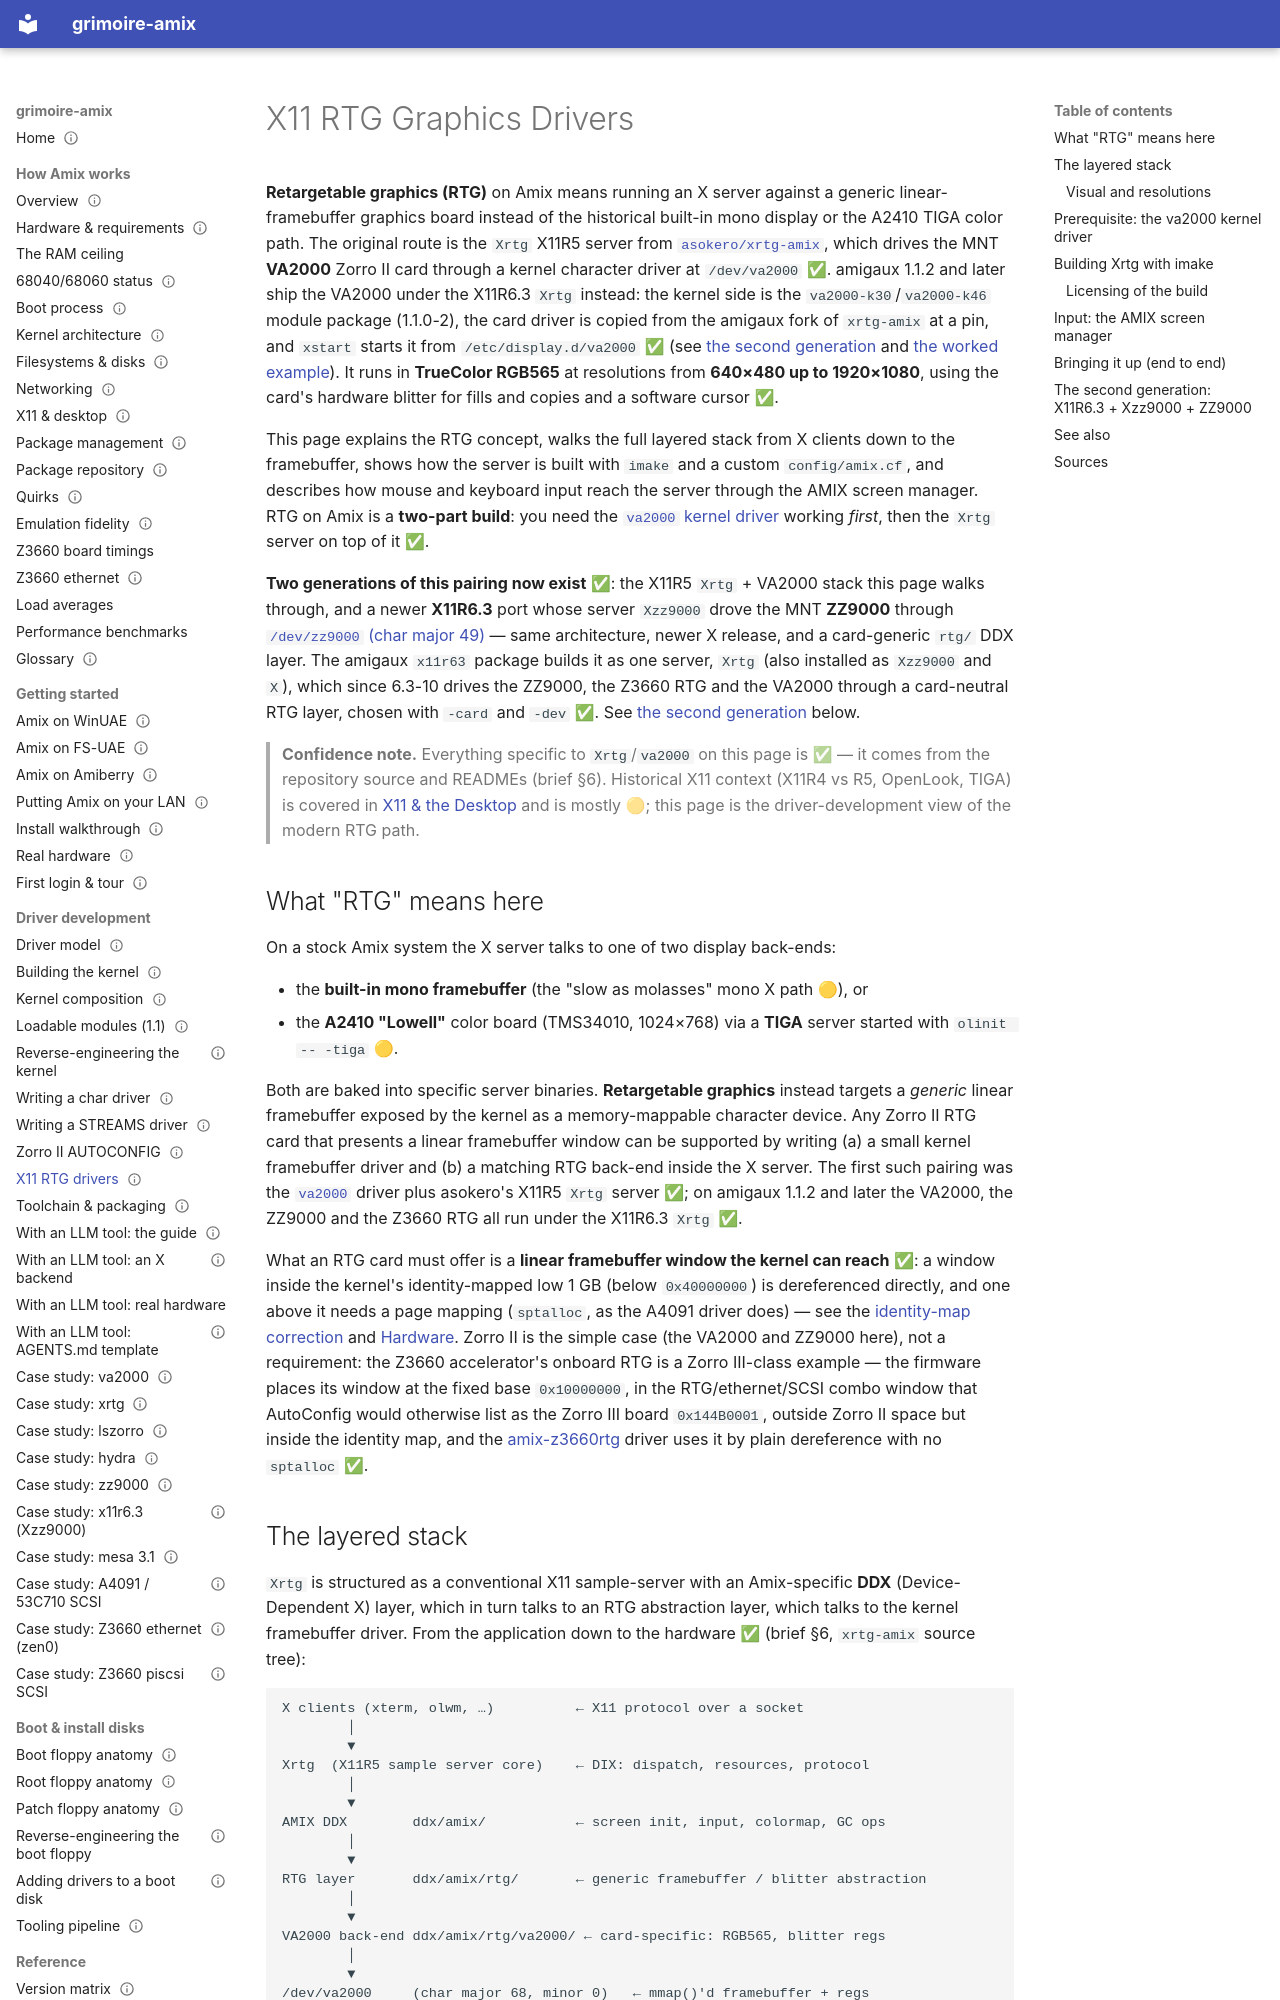

repository: amigaux/grimoire · page: drivers/x11-rtg-drivers/index.html · generator: mkdocs

---
title: X11 RTG Graphics Drivers
summary: Retargetable graphics on Amix — an X server layered over a kernel framebuffer driver; two generations exist, the X11R5 Xrtg/VA2000 pairing (asokero) and the X11R6.3 server (isoriano's Xzz9000/ZZ9000 pairing, shipped by amigaux as Xrtg, which drives the ZZ9000, the Z3660 and the VA2000 through a card-neutral RTG layer).
status: draft
---

# X11 RTG Graphics Drivers

**Retargetable graphics (RTG)** on Amix means running an X server against a generic linear-framebuffer
graphics board instead of the historical built-in mono display or the A2410 TIGA color path. The original
route is the `Xrtg` X11R5 server from [`asokero/xrtg-amix`](https://github.com/asokero/xrtg-amix),
which drives the MNT **VA2000** Zorro II card through a kernel character driver at `/dev/va2000` ✅.
amigaux 1.1.2 and later ship the VA2000 under the X11R6.3 `Xrtg` instead: the kernel side is the
`va2000-k30`/`va2000-k46` module package (1.1.0-2), the card driver is copied from the amigaux fork of
`xrtg-amix` at a pin, and `xstart` starts it from `/etc/display.d/va2000` ✅ (see
[the second generation](#the-second-generation-x11r63-xzz9000-zz9000) and
[the worked example](llm/x-backend-example.md)). It runs in
**TrueColor RGB565** at resolutions from **640×480 up to 1920×1080**, using the card's hardware blitter for
fills and copies and a software cursor ✅.

This page explains the RTG concept, walks the full layered stack from X clients down to the framebuffer,
shows how the server is built with `imake` and a custom `config/amix.cf`, and describes how mouse and keyboard
input reach the server through the AMIX screen manager. RTG on Amix is a **two-part build**: you need the
[`va2000` kernel driver](case-studies/va2000.md) working *first*, then the `Xrtg` server on top of it ✅.

**Two generations of this pairing now exist** ✅: the X11R5 `Xrtg` + VA2000 stack this page walks through, and
a newer **X11R6.3** port whose server `Xzz9000` drove the MNT **ZZ9000** through
[`/dev/zz9000` (char major 49)](case-studies/zz9000.md) — same architecture, newer X release, and a
card-generic `rtg/` DDX layer. The amigaux `x11r63` package builds it as one server, `Xrtg` (also
installed as `Xzz9000` and `X`), which since 6.3-10 drives the ZZ9000, the Z3660 RTG and the VA2000
through a card-neutral RTG layer, chosen with `-card` and `-dev` ✅. See [the second generation](#the-second-generation-x11r63-xzz9000-zz9000)
below.

> **Confidence note.** Everything specific to `Xrtg`/`va2000` on this page is ✅ — it comes from the
> repository source and READMEs (brief §6). Historical X11 context (X11R4 vs R5, OpenLook, TIGA) is
> covered in [X11 & the Desktop](../how-it-works/x11-and-desktop.md) and is mostly 🟡; this page is the
> driver-development view of the modern RTG path.

## What "RTG" means here

On a stock Amix system the X server talks to one of two display back-ends:

- the **built-in mono framebuffer** (the "slow as molasses" mono X path 🟡), or
- the **A2410 "Lowell"** color board (TMS34010, 1024×768) via a **TIGA** server started with
  `olinit -- -tiga` 🟡.

Both are baked into specific server binaries. **Retargetable graphics** instead targets a *generic* linear
framebuffer exposed by the kernel as a memory-mappable character device. Any Zorro II RTG card that presents
a linear framebuffer window can be supported by writing (a) a small kernel framebuffer driver and (b) a
matching RTG back-end inside the X server. The first such pairing was the [`va2000`](case-studies/va2000.md)
driver plus asokero's X11R5 `Xrtg` server ✅; on amigaux 1.1.2 and later the VA2000, the ZZ9000 and the
Z3660 RTG all run under the X11R6.3 `Xrtg` ✅.

What an RTG card must offer is a **linear framebuffer window the kernel can reach** ✅: a window
inside the kernel's identity-mapped low 1 GB (below `0x40000000`) is dereferenced directly, and one
above it needs a page mapping (`sptalloc`, as the A4091 driver does) — see the
[identity-map correction](zorro-autoconfig.md#the-identity-map) and
[Hardware](../how-it-works/hardware.md). Zorro II is the simple case (the VA2000 and ZZ9000 here), not
a requirement: the Z3660 accelerator's onboard RTG is a Zorro III-class example — the firmware places
its window at the fixed base `0x10000000`, in the RTG/ethernet/SCSI combo window that AutoConfig would
otherwise list as the Zorro III board `0x144B0001`, outside Zorro II space but inside the identity map,
and the [amix-z3660rtg](https://github.com/amigaux/amix-z3660rtg) driver uses it by plain dereference
with no `sptalloc` ✅.
